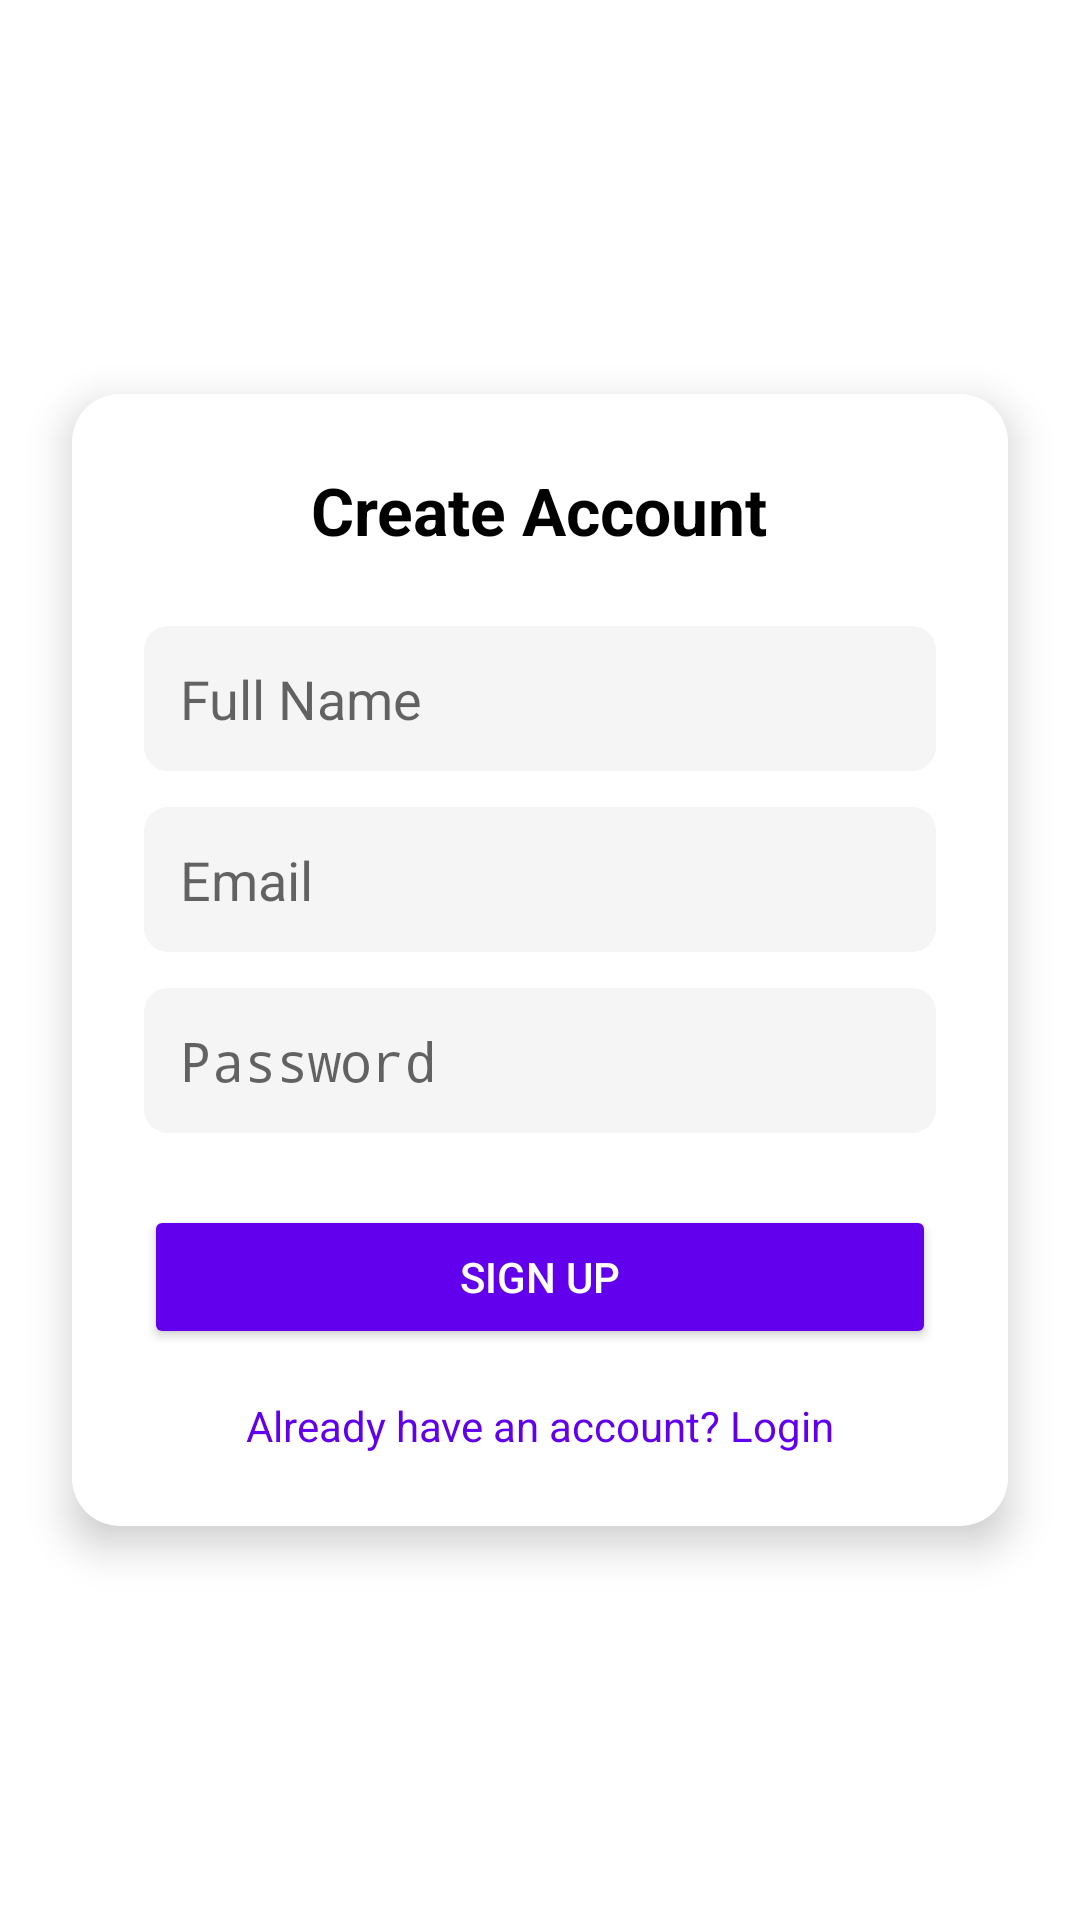

This screen was rendered from an Android layout file. Write that file and the resources it references.
<!-- AndroidManifest.xml: activity theme Theme.AppCompat.Light.NoActionBar -->
<!-- res/layout/activity_signup.xml -->
<?xml version="1.0" encoding="utf-8"?>
<RelativeLayout xmlns:android="http://schemas.android.com/apk/res/android"
    xmlns:tools="http://schemas.android.com/tools"
    android:id="@+id/signupRoot"
    android:layout_width="match_parent"
    android:layout_height="match_parent"
    android:background="@color/white">

    <LinearLayout
        android:id="@+id/signupCard"
        android:layout_width="match_parent"
        android:layout_marginHorizontal="24dp"
        android:layout_height="wrap_content"
        android:orientation="vertical"
        android:background="@drawable/signup_card_bg"
        android:padding="24dp"
        android:elevation="8dp"
        android:layout_centerInParent="true"
        android:gravity="center_horizontal">

        <TextView
            android:text="Create Account"
            android:textSize="22sp"
            android:textStyle="bold"
            android:textColor="@color/black"
            android:layout_marginBottom="24dp"
            android:layout_width="wrap_content"
            android:layout_height="wrap_content" />

        <EditText
            android:id="@+id/editTextFullName"
            android:hint="Full Name"
            android:padding="12dp"
            android:background="@drawable/edittext_bg"
            android:layout_width="match_parent"
            android:layout_height="wrap_content" />

        <EditText
            android:id="@+id/nicknameInput"
            android:hint="Email"
            android:inputType="text"
            android:padding="12dp"
            android:layout_marginTop="12dp"
            android:background="@drawable/edittext_bg"
            android:layout_width="match_parent"
            android:layout_height="wrap_content" />

        <EditText
            android:id="@+id/editTextPassword"
            android:hint="Password"
            android:inputType="textPassword"
            android:padding="12dp"
            android:layout_marginTop="12dp"
            android:background="@drawable/edittext_bg"
            android:layout_width="match_parent"
            android:layout_height="wrap_content" />

        <Button
            android:id="@+id/buttonSignup"
            android:text="Sign Up"
            android:layout_marginTop="24dp"
            android:backgroundTint="@color/purple_500"
            android:textColor="@color/white"
            android:layout_width="match_parent"
            android:layout_height="wrap_content" />

        <TextView
            android:id="@+id/textLogin"
            android:text="Already have an account? Login"
            android:textColor="@color/purple_500"
            android:layout_marginTop="16dp"
            android:gravity="center"
            android:layout_width="match_parent"
            android:layout_height="wrap_content" />
    </LinearLayout>
</RelativeLayout>
<!-- resources referenced by this layout -->
<resources>
  <color name="black">#000000</color>
  <color name="purple_500">#6200EE</color>
  <color name="white">#FFFFFF</color>
  <!-- drawable edittext_bg (drawable) -->
  <?xml version="1.0" encoding="utf-8"?>
  <shape xmlns:android="http://schemas.android.com/apk/res/android"
      android:shape="rectangle">
      <solid android:color="@color/light_gray" />
      <corners android:radius="8dp" />
  </shape>
  <!-- drawable signup_card_bg (drawable) -->
  <?xml version="1.0" encoding="utf-8"?>
  <shape xmlns:android="http://schemas.android.com/apk/res/android"
      android:shape="rectangle">
      <solid android:color="@android:color/white"/>
      <corners android:radius="16dp"/>
      <padding android:left="12dp" android:top="12dp" android:right="12dp" android:bottom="12dp"/>
  </shape>
  <color name="light_gray">#F5F5F5</color>
</resources>
